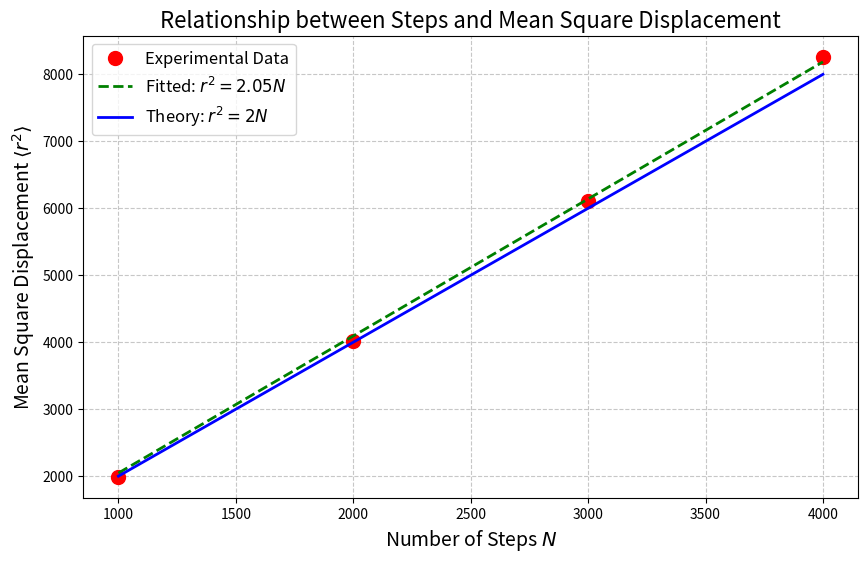

Write the Python code that produced this figure.
import numpy as np
import matplotlib.pyplot as plt

def random_walk_finals(num_steps=1000, num_walks=1000):
    x_finals = np.zeros(num_walks)
    y_finals = np.zeros(num_walks)
    for i in range(num_walks):
        x_finals[i] = np.sum(np.random.choice([-1,1],num_steps))
        y_finals[i] = np.sum(np.random.choice([-1,1],num_steps))
    return (x_finals,y_finals)


def calculate_mean_square_displacement():
    steps = np.array([1000, 2000, 3000, 4000])
    msd = []
    
    for i in steps:
        x_finals, y_finals = random_walk_finals(num_steps=i)  # Fixed function name
        ds = x_finals**2 + y_finals**2
        msd.append(np.mean(ds))
    
    return steps, np.array(msd)

def analyze_step_dependence():
    steps, msd = calculate_mean_square_displacement()
    msd = np.array(msd)
    
    k = np.sum(steps * msd) / np.sum(steps**2)
    
    return steps, msd, k

if __name__ == "__main__":
    steps, msd, k = analyze_step_dependence()
    
    plt.figure(figsize=(10, 6))
    
    plt.plot(steps, msd, 'ro', ms=10, label='Experimental Data')
    plt.plot(steps, k*steps, 'g--', label=f'Fitted: $r^2={k:.2f}N$', lw=2)
    plt.plot(steps, 2*steps, 'b-', label='Theory: $r^2=2N$', lw=2)
    
    plt.xlabel('Number of Steps $N$', fontsize=14)
    plt.ylabel('Mean Square Displacement $\\langle r^2 \\rangle$', fontsize=14)
    plt.title('Relationship between Steps and Mean Square Displacement', fontsize=16)
    plt.grid(True, linestyle='--', alpha=0.7)
    plt.legend(fontsize=12, loc='best')
    
    print("步数和对应的均方位移：")
    for n, m in zip(steps, msd):
        print(f"步数: {n:5d}, 均方位移: {m:.2f}")
    
    print(f"\n拟合结果：r² = {k:.4f}N")
    print(f"与理论值k=2的相对误差: {abs(k-2)/2*100:.2f}%")
    
    plt.show()
